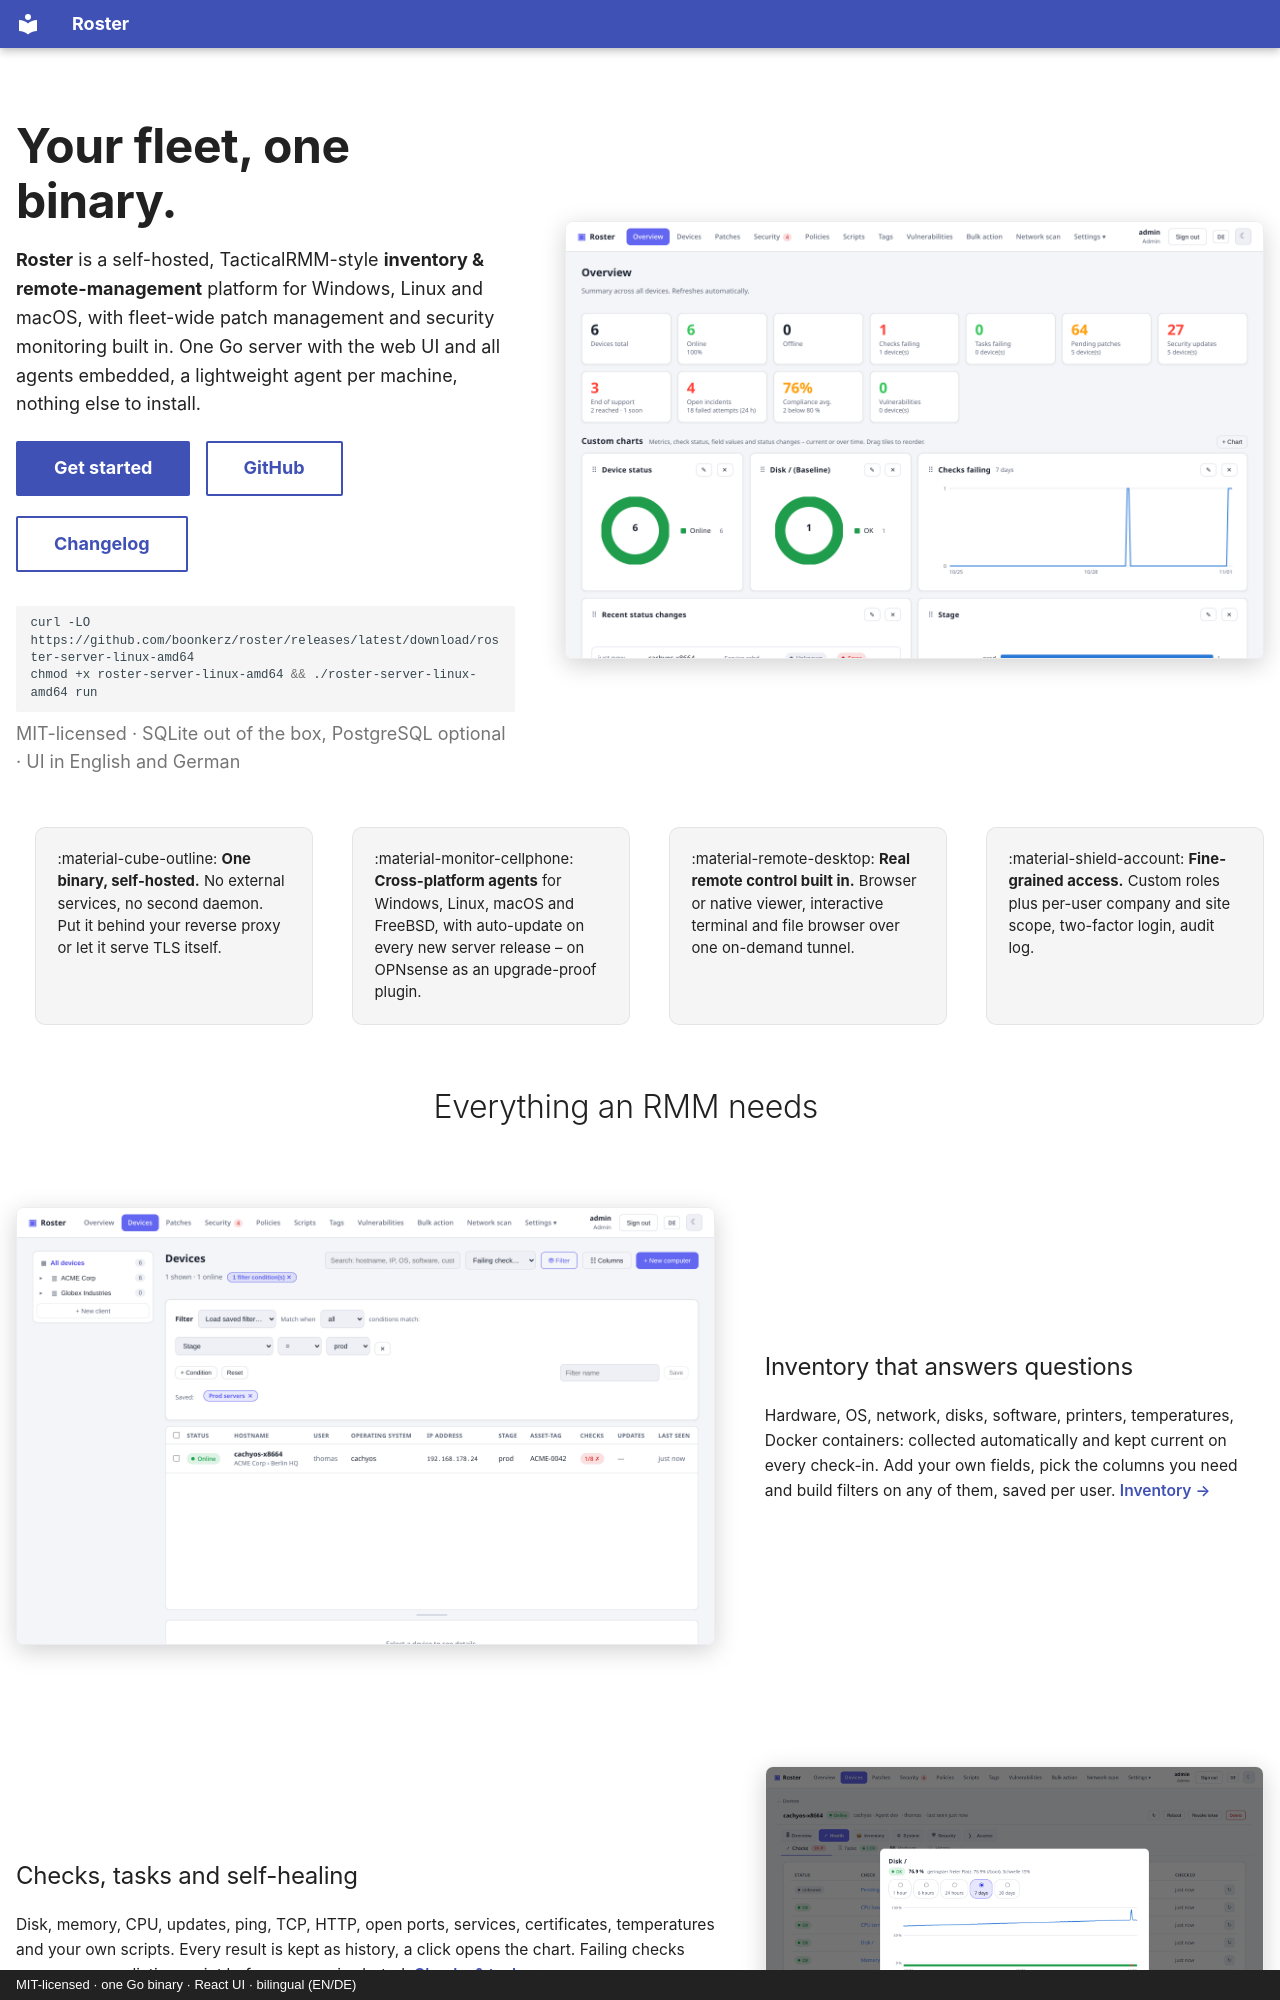

repository: boonkerz/roster · page: index.html · generator: mkdocs · copyright: MIT-licensed · one Go binary · React UI · bilingual (EN/DE)

---
title: Roster
hide:
  - navigation
  - toc
---

<div class="rs-hero" markdown>

<div class="rs-hero-text" markdown>

# Your fleet, one binary. { .rs-title }

**Roster** is a self-hosted, TacticalRMM-style **inventory & remote-management**
platform for Windows, Linux and macOS, with fleet-wide patch management and security
monitoring built in. One Go server with the web UI and all agents embedded, a lightweight
agent per machine, nothing else to install.

[Get started](getting-started.md){ .md-button .md-button--primary }
[GitHub](https://github.com/boonkerz/roster){ .md-button }
[Changelog](changelog.md){ .md-button }

```bash
curl -LO https://github.com/boonkerz/roster/releases/latest/download/roster-server-linux-amd64
chmod +x roster-server-linux-amd64 && ./roster-server-linux-amd64 run
```

<p class="rs-hero-note">MIT-licensed · SQLite out of the box, PostgreSQL optional · UI in English and German</p>

</div>

<div class="rs-hero-shot" markdown>
![Roster dashboard](screenshots/dashboard.png){ .shadow }
</div>

</div>

<div class="rs-pillars" markdown>

- :material-cube-outline: **One binary, self-hosted.** No external services, no second daemon. Put it behind your reverse proxy or let it serve TLS itself.
- :material-monitor-cellphone: **Cross-platform agents** for Windows, Linux, macOS and FreeBSD, with auto-update on every new server release – on OPNsense as an upgrade-proof plugin.
- :material-remote-desktop: **Real remote control built in.** Browser or native viewer, interactive terminal and file browser over one on-demand tunnel.
- :material-shield-account: **Fine-grained access.** Custom roles plus per-user company and site scope, two-factor login, audit log.

</div>

## Everything an RMM needs { .rs-center }

<section class="rs-feature" markdown>
<div class="rs-feature-shot" markdown>
![Device list with custom columns and filter](screenshots/devices-filter.png){ .shadow }
</div>
<div class="rs-feature-text" markdown>
### Inventory that answers questions
Hardware, OS, network, disks, software, printers, temperatures, Docker containers:
collected automatically and kept current on every check-in. Add your own fields, pick
the columns you need and build filters on any of them, saved per user.
[Inventory](features/inventory.md){ .rs-more }
</div>
</section>

<section class="rs-feature rs-reverse" markdown>
<div class="rs-feature-shot" markdown>
![Check history dialog](screenshots/check-history.png){ .shadow }
</div>
<div class="rs-feature-text" markdown>
